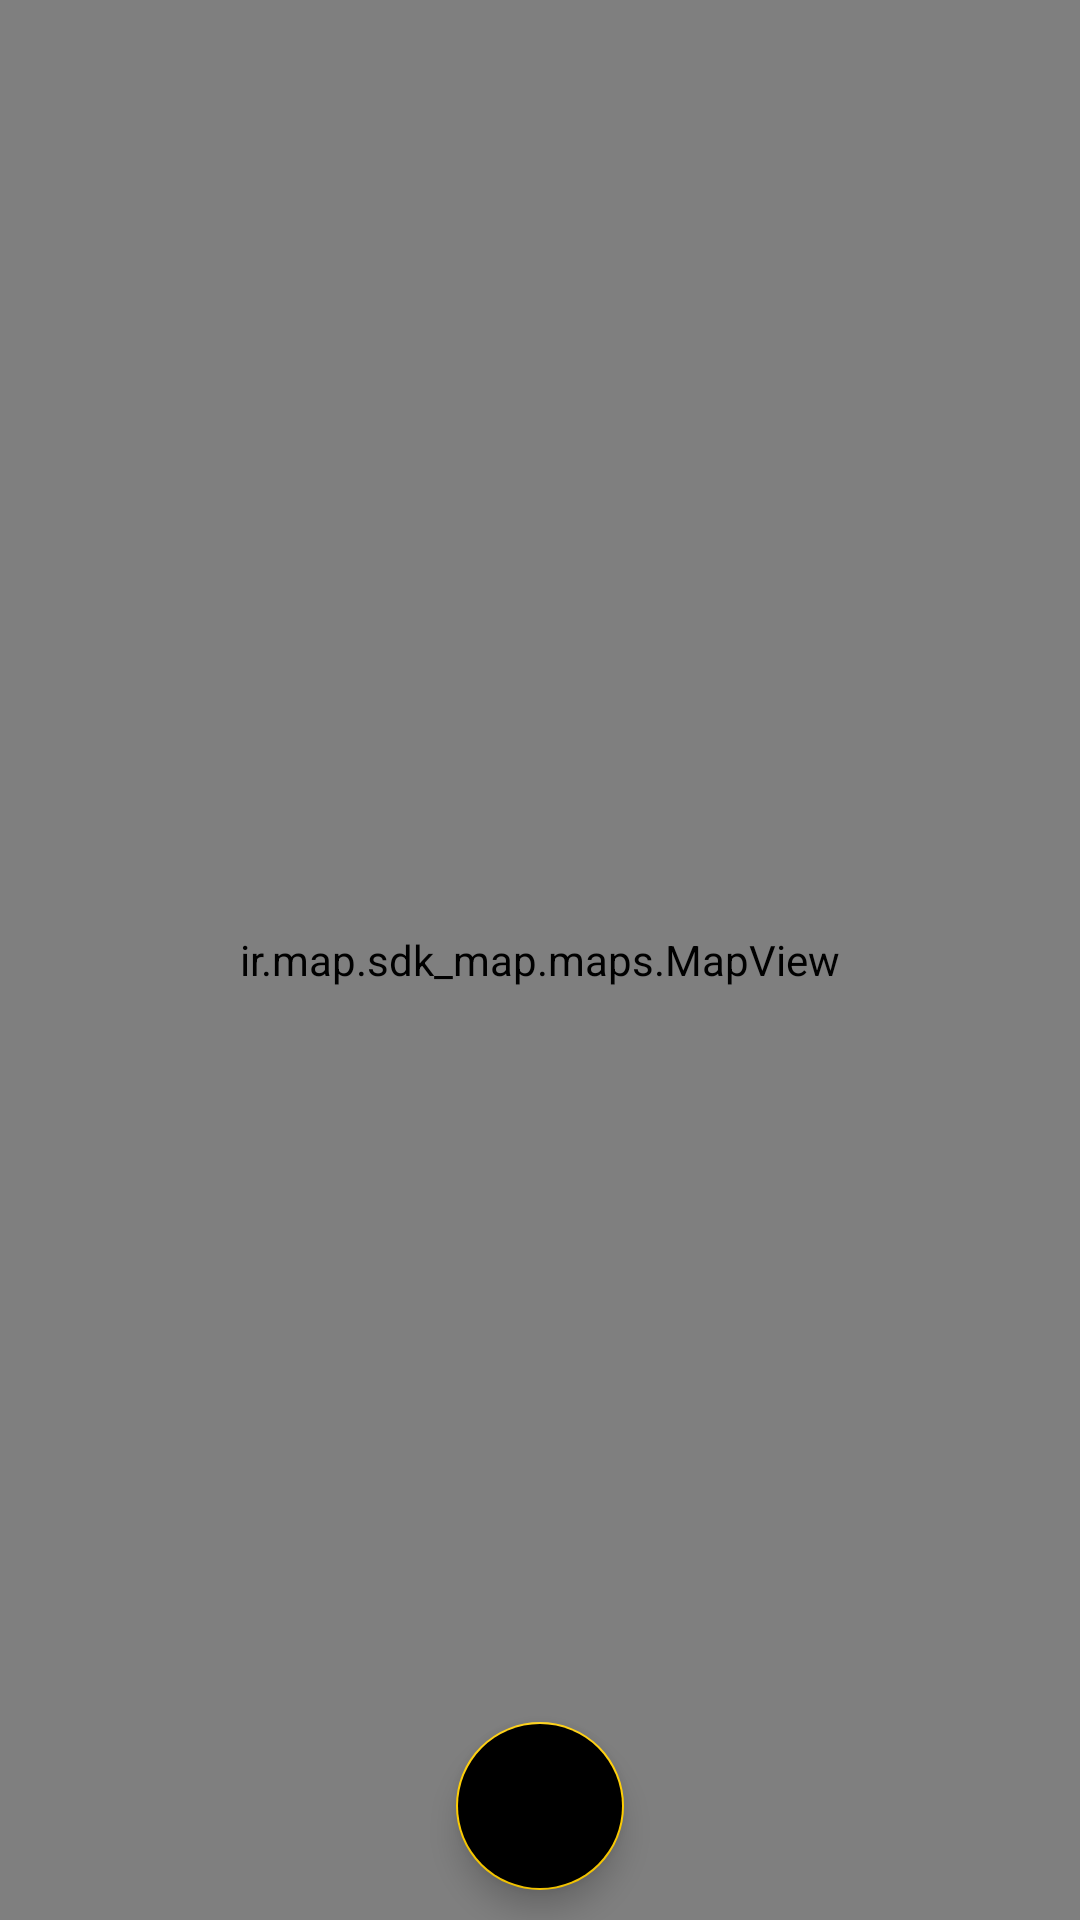

Android layout source for this screen:
<!-- AndroidManifest.xml: application theme AppTheme -->
<!-- res/layout/fragment_locations.xml -->
<?xml version="1.0" encoding="utf-8"?>
<FrameLayout xmlns:android="http://schemas.android.com/apk/res/android"
    xmlns:tools="http://schemas.android.com/tools"
    android:layout_width="match_parent"
    android:layout_height="match_parent"
    xmlns:mapbox="http://schemas.android.com/apk/res-auto"
    tools:context=".locationsFragment">

    
    <ir.map.sdk_map.maps.MapView
        android:id="@+id/map_view"
        android:layout_width="match_parent"
        android:layout_height="match_parent"
        mapbox:mapbox_cameraZoomMax="20"
        mapbox:mapbox_cameraZoomMin="1" />
    <android.support.design.widget.FloatingActionButton
        android:layout_width="wrap_content"
        android:layout_height="wrap_content"

        android:id="@+id/add_locations"
        android:layout_gravity="center|bottom"
        android:background="@drawable/add"
        android:layout_marginBottom="10dp"

        android:src="@drawable/ic_baseline_add_24"
        android:backgroundTintMode="multiply"
        ></android.support.design.widget.FloatingActionButton>
    <LinearLayout
        xmlns:android="http://schemas.android.com/apk/res/android"
        android:layout_width="match_parent"
        android:id="@+id/cart_liner_1_6"
        android:layout_height="70dp"
        android:orientation="horizontal"
        android:layout_margin="10dp"
        android:alpha="0"
        android:background="@drawable/cart1">
        <LinearLayout
            android:layout_width="match_parent"
            android:id="@+id/cart_liner_1_2"
            android:layout_height="match_parent"

            android:orientation="vertical">

            <TextView
                android:id="@+id/title_about_location_6"
                android:layout_width="match_parent"
                android:layout_height="0dp"
                android:layout_marginLeft="20dp"
                android:layout_marginTop="5dp"
                android:layout_weight="1"
                android:textAlignment="center"
                android:fontFamily="@font/adamina"
                android:text="Title"
                android:textColor="#000"
                android:textSize="20sp" />



        </LinearLayout>




    </LinearLayout>

</FrameLayout>
<!-- resources referenced by this layout -->
<resources>
  <!-- drawable add: png bitmap (drawable, 1063 bytes) -->
  <!-- drawable cart1: png bitmap (drawable, 1999 bytes) -->
  <style name="AppTheme" parent="Theme.AppCompat.Light.NoActionBar">
          
          <item name="colorPrimary">@color/colorPrimary</item>
          <item name="colorPrimaryDark">@color/colorPrimaryDark</item>
          <item name="colorAccent">@color/colorAccent</item>
      </style>
  <color name="colorPrimary">#6200EE</color>
  <color name="colorPrimaryDark">#3700B3</color>
  <color name="colorAccent">#FFCE00</color>
</resources>
